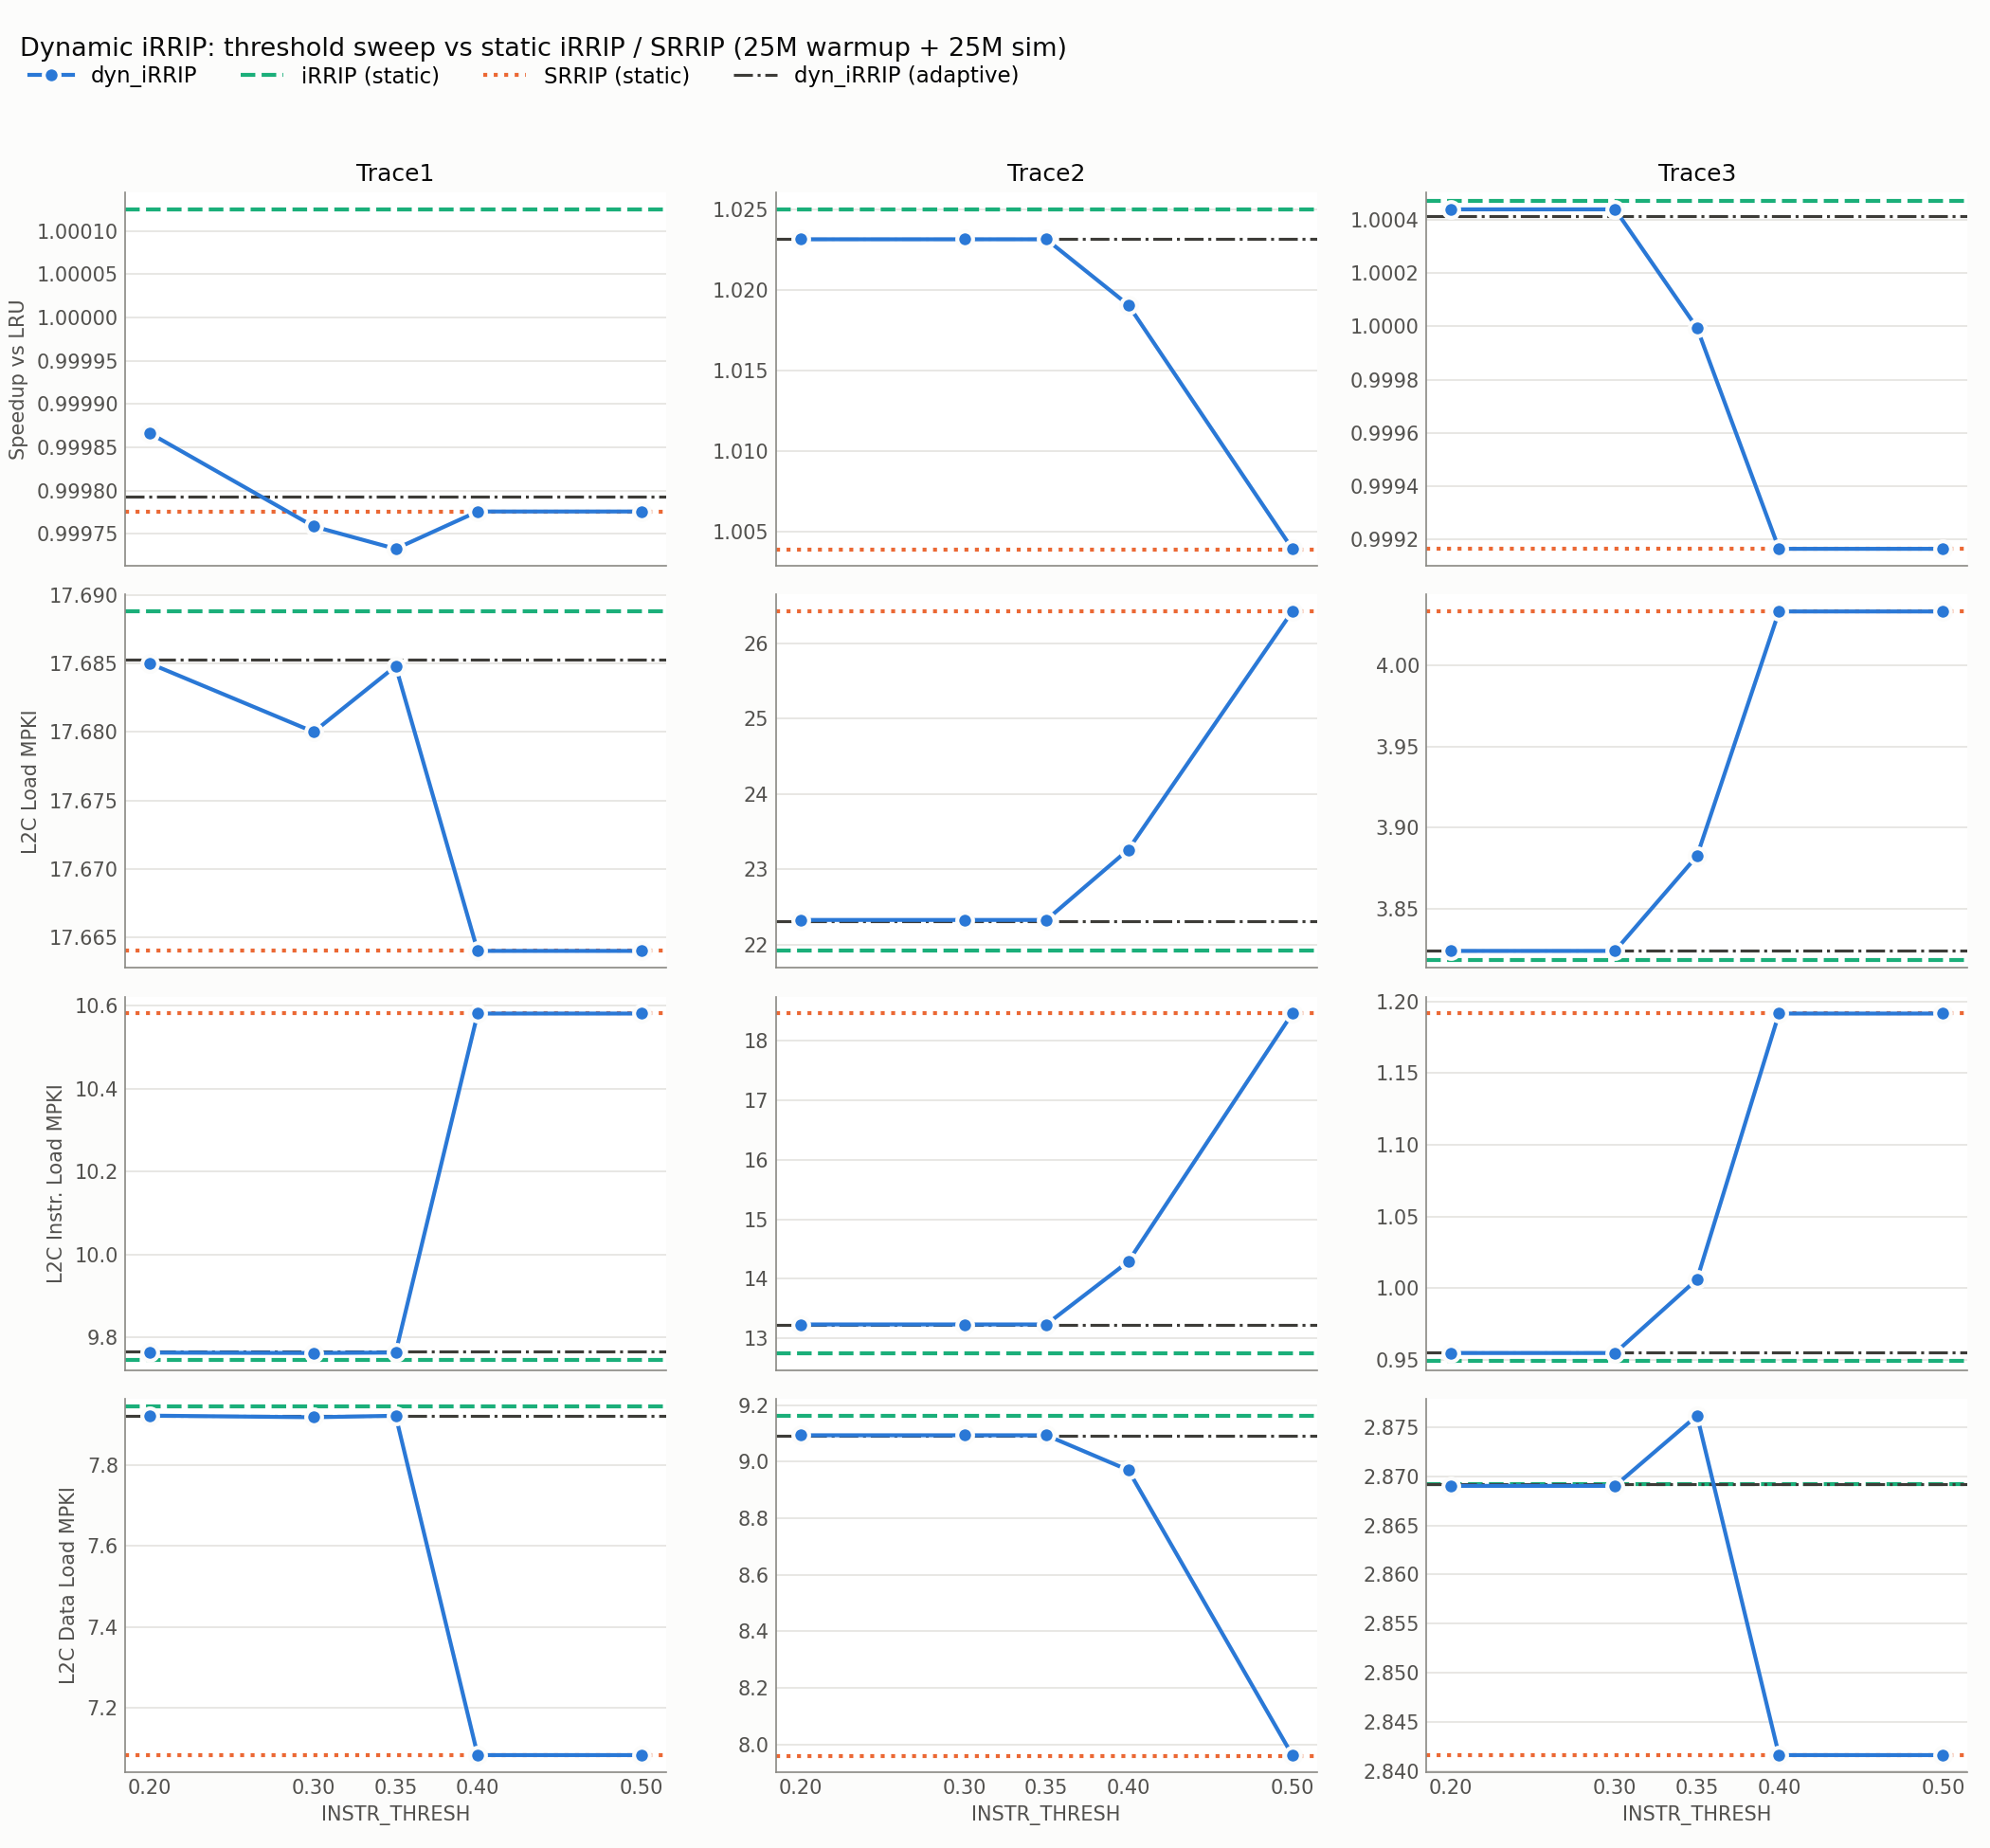

Values plotted in this chart, from the file beside it:
Trace, Policy, IPC, Speedup vs LRU, L2C Load MPKI, L2C Instr. Load MPKI, L2C Data Load MPKI
Trace1, SRRIP, 0.2318, 0.9998, 17.66, 10.58, 7.083
Trace1, iRRIP, 0.2319, 1, 17.69, 9.744, 7.944
Trace1, dyn_iRRIP (thresh 0.2), 0.2318, 0.9999, 17.68, 9.763, 7.922
Trace1, dyn_iRRIP (thresh 0.3), 0.2318, 0.9998, 17.68, 9.762, 7.918
Trace1, dyn_iRRIP (thresh 0.35), 0.2318, 0.9997, 17.68, 9.763, 7.922
Trace1, dyn_iRRIP (thresh 0.4), 0.2318, 0.9998, 17.66, 10.58, 7.083
Trace1, dyn_iRRIP (thresh 0.5), 0.2318, 0.9998, 17.66, 10.58, 7.083
Trace1, dyn_iRRIP (adaptive), 0.2318, 0.9998, 17.68, 9.765, 7.920
Trace2, SRRIP, 0.2513, 1.004, 26.42, 18.46, 7.959
Trace2, iRRIP, 0.2566, 1.025, 21.92, 12.75, 9.163
Trace2, dyn_iRRIP (thresh 0.2), 0.2561, 1.023, 22.33, 13.23, 9.094
Trace2, dyn_iRRIP (thresh 0.3), 0.2561, 1.023, 22.33, 13.23, 9.094
Trace2, dyn_iRRIP (thresh 0.35), 0.2561, 1.023, 22.33, 13.23, 9.094
Trace2, dyn_iRRIP (thresh 0.4), 0.2551, 1.019, 23.26, 14.29, 8.971
Trace2, dyn_iRRIP (thresh 0.5), 0.2513, 1.004, 26.42, 18.46, 7.962
Trace2, dyn_iRRIP (adaptive), 0.2561, 1.023, 22.32, 13.22, 9.091
Trace3, SRRIP, 0.3815, 0.9992, 4.033, 1.192, 2.842
Trace3, iRRIP, 0.3820, 1, 3.818, 0.949, 2.869
Trace3, dyn_iRRIP (thresh 0.2), 0.3820, 1, 3.824, 0.955, 2.869
Trace3, dyn_iRRIP (thresh 0.3), 0.3820, 1, 3.824, 0.955, 2.869
Trace3, dyn_iRRIP (thresh 0.35), 0.3818, 1, 3.882, 1.006, 2.876
Trace3, dyn_iRRIP (thresh 0.4), 0.3815, 0.9992, 4.033, 1.192, 2.842
Trace3, dyn_iRRIP (thresh 0.5), 0.3815, 0.9992, 4.033, 1.192, 2.842
Trace3, dyn_iRRIP (adaptive), 0.3820, 1, 3.824, 0.955, 2.869
